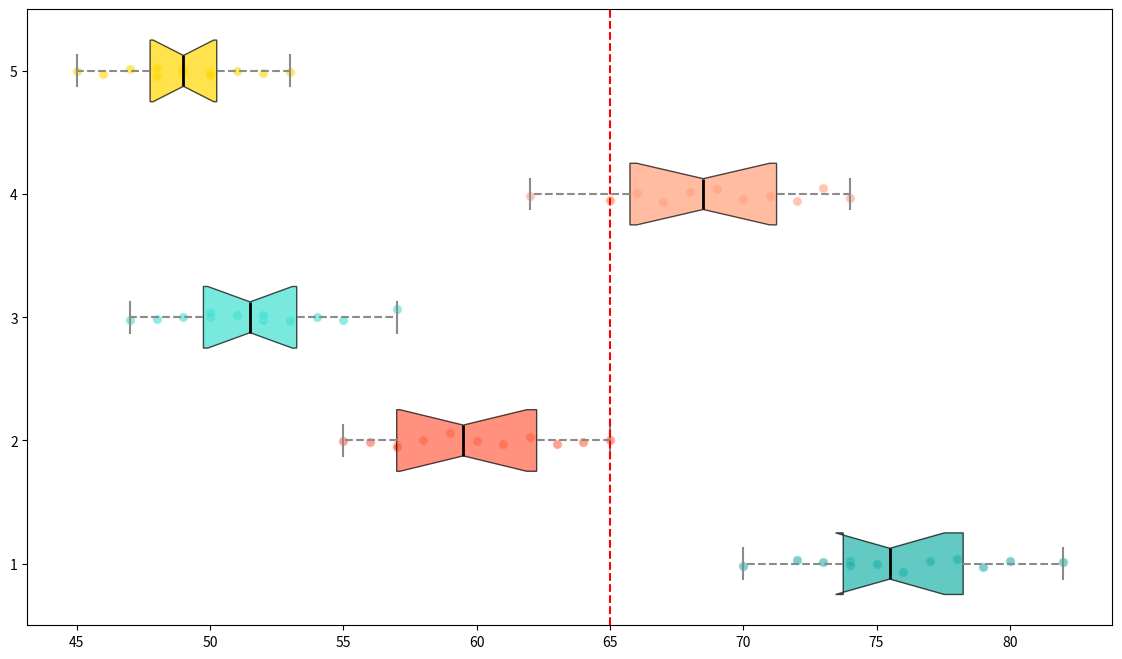

Recreate this plot in Python.
import matplotlib.pyplot as plt
import numpy as np

noise_data = [
    [70, 75, 80, 72, 74, 78, 77, 73, 76, 79, 82, 74],
    [55, 60, 58, 57, 59, 61, 62, 56, 63, 64, 65, 57],
    [50, 52, 48, 49, 53, 51, 54, 47, 55, 57, 50, 52],
    [65, 68, 70, 72, 67, 66, 69, 71, 73, 74, 62, 65],
    [45, 48, 50, 47, 49, 46, 51, 52, 50, 53, 49, 48],
]

fig, ax = plt.subplots(figsize=(14, 8))
box = ax.boxplot(noise_data, vert=False, patch_artist=True, notch=True, whis=1.5)

# Manually shuffled colors:
colors = ['#20B2AA', '#FF6347', '#40E0D0', '#FFA07A', '#FFD700']
for patch, color in zip(box['boxes'], colors):
    patch.set_facecolor(color)
    patch.set_alpha(0.7)

for whisker in box['whiskers']:
    whisker.set(color='#8B8B8B', linewidth=1.5, linestyle='--')
for cap in box['caps']:
    cap.set(color='#8B8B8B', linewidth=1.5)
for median in box['medians']:
    median.set(color='black', linewidth=2)

for i, data in enumerate(noise_data, 1):
    x = data
    y = np.full_like(x, i) + np.random.normal(0, 0.04, size=len(x))
    ax.scatter(x, y, alpha=0.6, color=colors[i - 1], edgecolors='w', s=50)

acceptable_noise_level = 65
ax.axvline(acceptable_noise_level, color='r', linestyle='--', linewidth=1.5)

plt.show()
